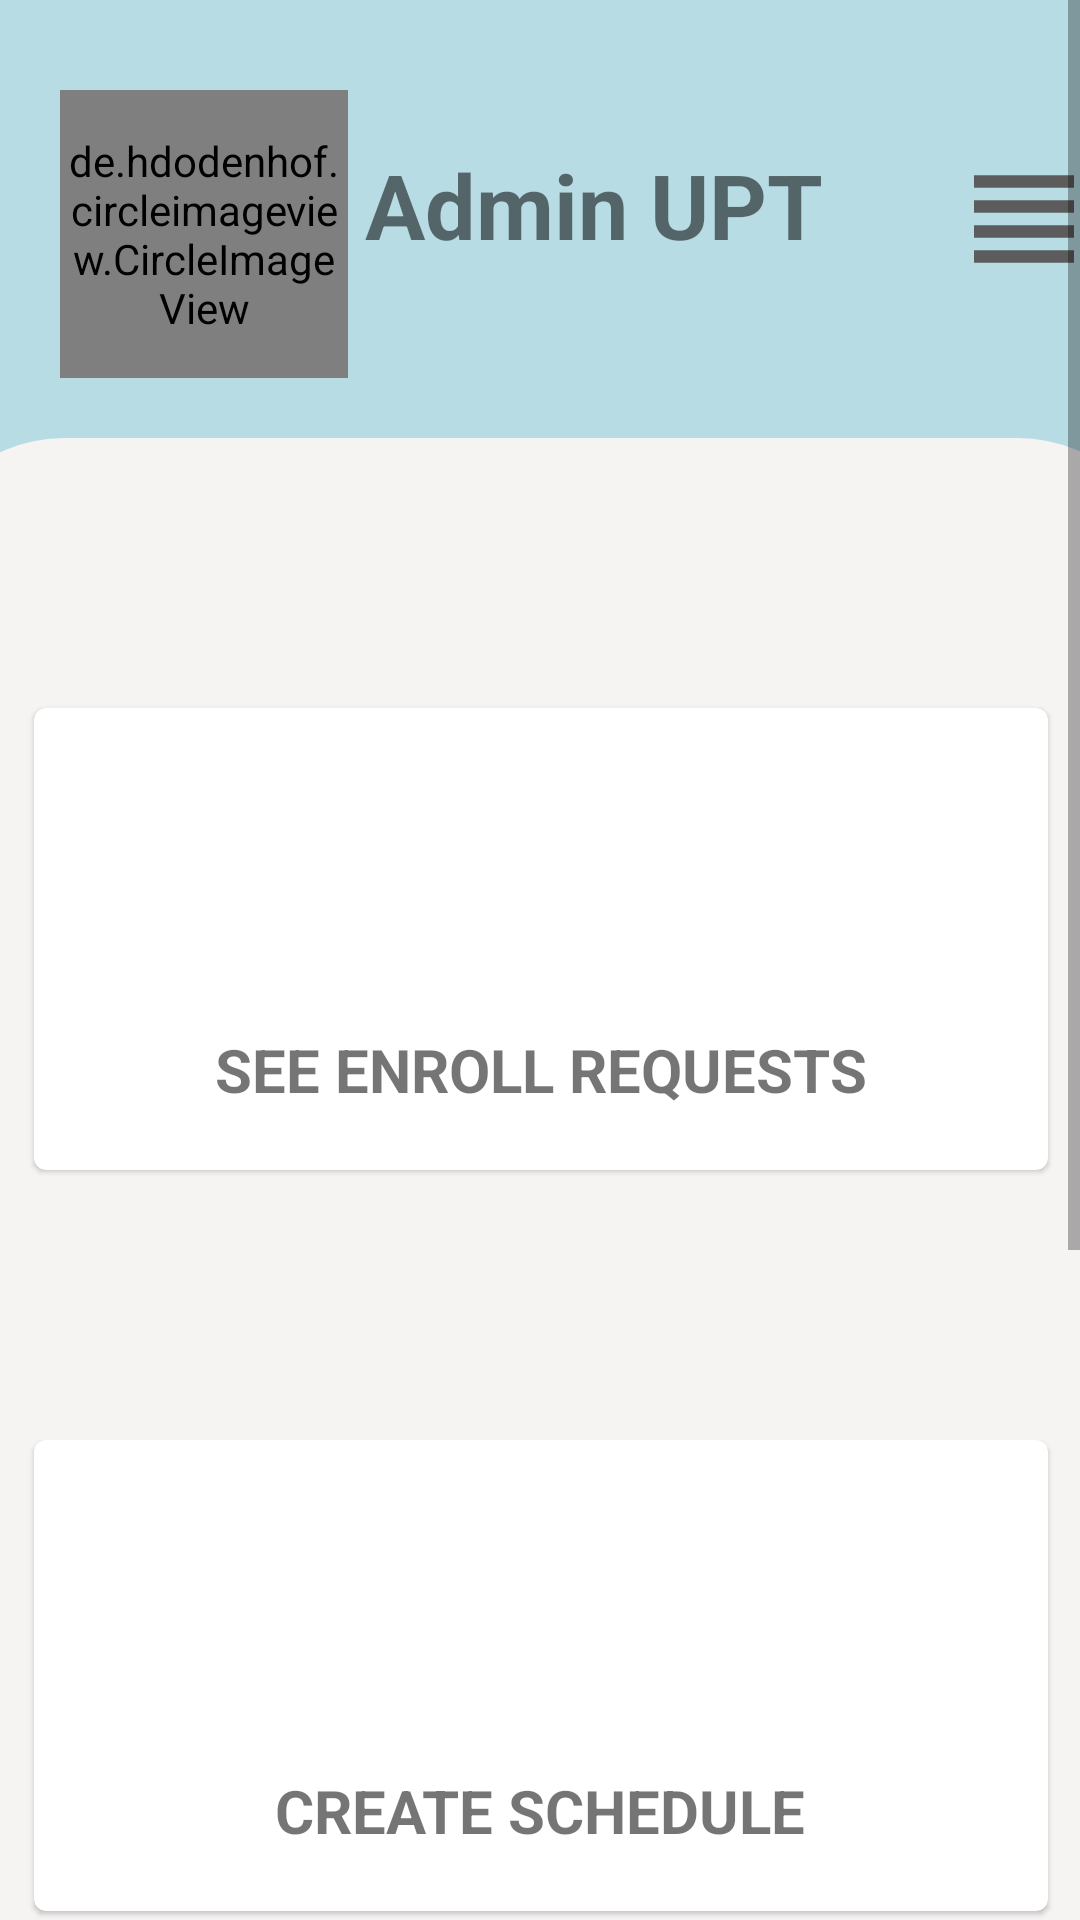

Here is an Android app screen rendered from its layout file. Give the layout XML and the strings, colors and styles it references.
<!-- AndroidManifest.xml: application theme Theme.UPTConnect -->
<!-- res/layout/activity_admin_individual_section.xml -->
<?xml version="1.0" encoding="utf-8"?>
<androidx.drawerlayout.widget.DrawerLayout xmlns:android="http://schemas.android.com/apk/res/android"
        xmlns:tools="http://schemas.android.com/tools"
        xmlns:app="http://schemas.android.com/apk/res-auto"
        android:id="@+id/drawer_layout"
        android:layout_width="match_parent"
        android:layout_height="match_parent"
        android:fitsSystemWindows="true"
        tools:context=".view.activity.AdminIndividualSectionActivity">

    <com.google.android.material.navigation.NavigationView
            android:id="@+id/navigation_view"
            android:layout_width="wrap_content"
            android:layout_height="match_parent"
            android:layout_gravity="end"
            app:headerLayout="@layout/header_navigation_drawer"
            app:menu="@menu/nav_menu" />

    <ScrollView
            android:layout_width="match_parent"
            android:layout_height="match_parent">

        <androidx.constraintlayout.widget.ConstraintLayout
                android:layout_width="match_parent"
                android:layout_height="wrap_content"
                tools:context=".view.activity.HomeActivity"
                android:background="#B8DCE4">

            <de.hdodenhof.circleimageview.CircleImageView xmlns:app="http://schemas.android.com/apk/res-auto"
                    android:id="@+id/profile_image"
                    android:layout_width="96dp"
                    android:layout_height="96dp"
                    app:layout_constraintTop_toTopOf="parent"
                    app:layout_constraintRight_toRightOf="parent"
                    app:layout_constraintLeft_toLeftOf="parent"
                    app:layout_constraintBottom_toTopOf="@+id/constraint_id"
                    android:src="@drawable/sigla_scurta"
                    app:civ_border_width="2dp"
                    app:civ_border_color="#FF000000"
                    app:layout_constraintHorizontal_bias="0.076"
                    app:layout_constraintVertical_bias="0.506"
                    android:layout_marginTop="30dp"
                    android:layout_marginBottom="20dp" />

            <TextView
                    android:id="@+id/username_id"
                    android:layout_width="200dp"
                    android:layout_height="40dp"
                    app:layout_constraintTop_toTopOf="parent"
                    app:layout_constraintRight_toRightOf="parent"
                    app:layout_constraintLeft_toRightOf="@id/profile_image"
                    app:layout_constraintBottom_toTopOf="@+id/constraint_id"
                    android:text="Admin UPT"
                    android:textStyle="bold"
                    android:textSize="30sp"
                    app:layout_constraintHorizontal_bias="0.13"
                    app:layout_constraintVertical_bias="0.454" />

            <ImageButton
                    android:id="@+id/lines_id"
                    android:layout_width="50dp"
                    android:layout_height="50dp"
                    app:layout_constraintTop_toTopOf="parent"
                    app:layout_constraintRight_toRightOf="parent"
                    app:layout_constraintLeft_toRightOf="@id/username_id"
                    app:layout_constraintBottom_toTopOf="@+id/constraint_id"
                    android:background="@drawable/toolbar"
                    app:layout_constraintHorizontal_bias="0.466"
                    app:layout_constraintVertical_bias="0.16" />

            <GridLayout
                    android:id="@+id/constraint_id"
                    android:layout_width="418dp"
                    android:layout_height="789dp"
                    app:layout_constraintTop_toBottomOf="@id/lines_id"
                    app:layout_constraintRight_toRightOf="parent"
                    app:layout_constraintLeft_toLeftOf="parent"
                    app:layout_constraintBottom_toBottomOf="parent"
                    android:rowCount="3"
                    android:columnCount="1"
                    android:background="@drawable/two_round_corners"
                    android:backgroundTint="#F6F3F3">

                <com.google.android.material.card.MaterialCardView
                        android:id="@+id/enroll_requests"
                        style="?attr/materialCardViewElevatedStyle"
                        android:clickable="true"
                        android:layout_width="match_parent"
                        android:layout_height="wrap_content"
                        android:layout_marginTop="90dp"
                        android:layout_marginStart="40dp"
                        android:layout_marginEnd="40dp"
                        android:focusable="true">

                    <LinearLayout
                            android:layout_width="match_parent"
                            android:layout_height="wrap_content"
                            android:orientation="vertical">

                        <ImageView
                                android:layout_width="100dp"
                                android:layout_height="100dp"
                                app:srcCompat="@drawable/sigla_scurta"
                                android:scaleType="centerCrop"
                                android:layout_gravity="center"/>

                        <TextView
                                android:layout_width="wrap_content"
                                android:layout_height="wrap_content"
                                android:text="SEE ENROLL REQUESTS"
                                android:textSize="20dp"
                                android:textStyle="bold"
                                android:layout_gravity="center"
                                android:layout_marginTop="7dp"
                                android:layout_marginBottom="20dp"/>

                    </LinearLayout>

                </com.google.android.material.card.MaterialCardView>

                <com.google.android.material.card.MaterialCardView
                        android:id="@+id/create_schedule"
                        style="?attr/materialCardViewElevatedStyle"
                        android:clickable="true"
                        android:layout_width="match_parent"
                        android:layout_height="wrap_content"
                        android:layout_marginTop="90dp"
                        android:layout_marginStart="40dp"
                        android:layout_marginEnd="40dp"
                        android:focusable="true">

                    <LinearLayout
                            android:layout_width="match_parent"
                            android:layout_height="wrap_content"
                            android:orientation="vertical">

                        <ImageView
                                android:layout_width="100dp"
                                android:layout_height="100dp"
                                app:srcCompat="@drawable/sigla_scurta"
                                android:scaleType="centerCrop"
                                android:layout_gravity="center"/>

                        <TextView
                                android:layout_width="wrap_content"
                                android:layout_height="wrap_content"
                                android:text="CREATE SCHEDULE"
                                android:textSize="20dp"
                                android:textStyle="bold"
                                android:layout_gravity="center"
                                android:layout_marginTop="10dp"
                                android:layout_marginBottom="20dp"/>

                    </LinearLayout>

                </com.google.android.material.card.MaterialCardView>

            </GridLayout>

        </androidx.constraintlayout.widget.ConstraintLayout>

    </ScrollView>
</androidx.drawerlayout.widget.DrawerLayout>
<!-- res/layout/header_navigation_drawer.xml (included above) -->
<?xml version="1.0" encoding="utf-8"?>
<LinearLayout xmlns:android="http://schemas.android.com/apk/res/android"
        android:layout_width="match_parent"
        android:layout_height="match_parent"
        android:orientation="vertical"
        android:background="#91D7E0">

    <TextView
            android:layout_width="wrap_content"
            android:layout_height="wrap_content"
            android:layout_marginTop="50dp"
            android:layout_marginStart="24dp"
            android:layout_marginEnd="24dp"
            android:textSize="50dp"
            android:text="Student" />

    <TextView
            android:id="@+id/email_firebase"
            android:layout_width="wrap_content"
            android:layout_height="wrap_content"
            android:layout_marginBottom="24dp"
            android:layout_marginStart="24dp"
            android:layout_marginEnd="24dp"
            android:textSize="25dp"
            android:text="email" />

</LinearLayout>
<!-- resources referenced by this layout -->
<resources>
  <!-- drawable toolbar (drawable) -->
  <vector android:height="24dp" android:tint="#5C5C5C"
      android:viewportHeight="24" android:viewportWidth="24"
      android:width="24dp" xmlns:android="http://schemas.android.com/apk/res/android">
      <path android:fillColor="@android:color/white" android:pathData="M4,15h16v-2L4,13v2zM4,19h16v-2L4,17v2zM4,11h16L20,9L4,9v2zM4,5v2h16L20,5L4,5z"/>
  </vector>
  <!-- drawable two_round_corners (drawable) -->
  <shape xmlns:android="http://schemas.android.com/apk/res/android">
  
      <corners
              android:topLeftRadius="50dp"
              android:topRightRadius="50dp" />
  
      <solid android:color="#ffff" />
  
  </shape>
  <style name="Theme.UPTConnect" parent="Theme.MaterialComponents.DayNight.DarkActionBar">
          
          <item name="colorPrimary">@color/purple_500</item>
          <item name="colorPrimaryVariant">@color/purple_700</item>
          <item name="colorOnPrimary">@color/white</item>
          
          <item name="colorSecondary">@color/teal_200</item>
          <item name="colorSecondaryVariant">@color/teal_700</item>
          <item name="colorOnSecondary">@color/black</item>
          
          <item name="android:statusBarColor">?attr/colorPrimaryVariant</item>
          
      </style>
  <color name="purple_500">#FF6200EE</color>
  <color name="purple_700">#FF3700B3</color>
  <color name="white">#FFFFFFFF</color>
  <color name="teal_200">#33706A</color>
  <color name="teal_700">#96C8C8</color>
  <color name="black">#FF000000</color>
</resources>
